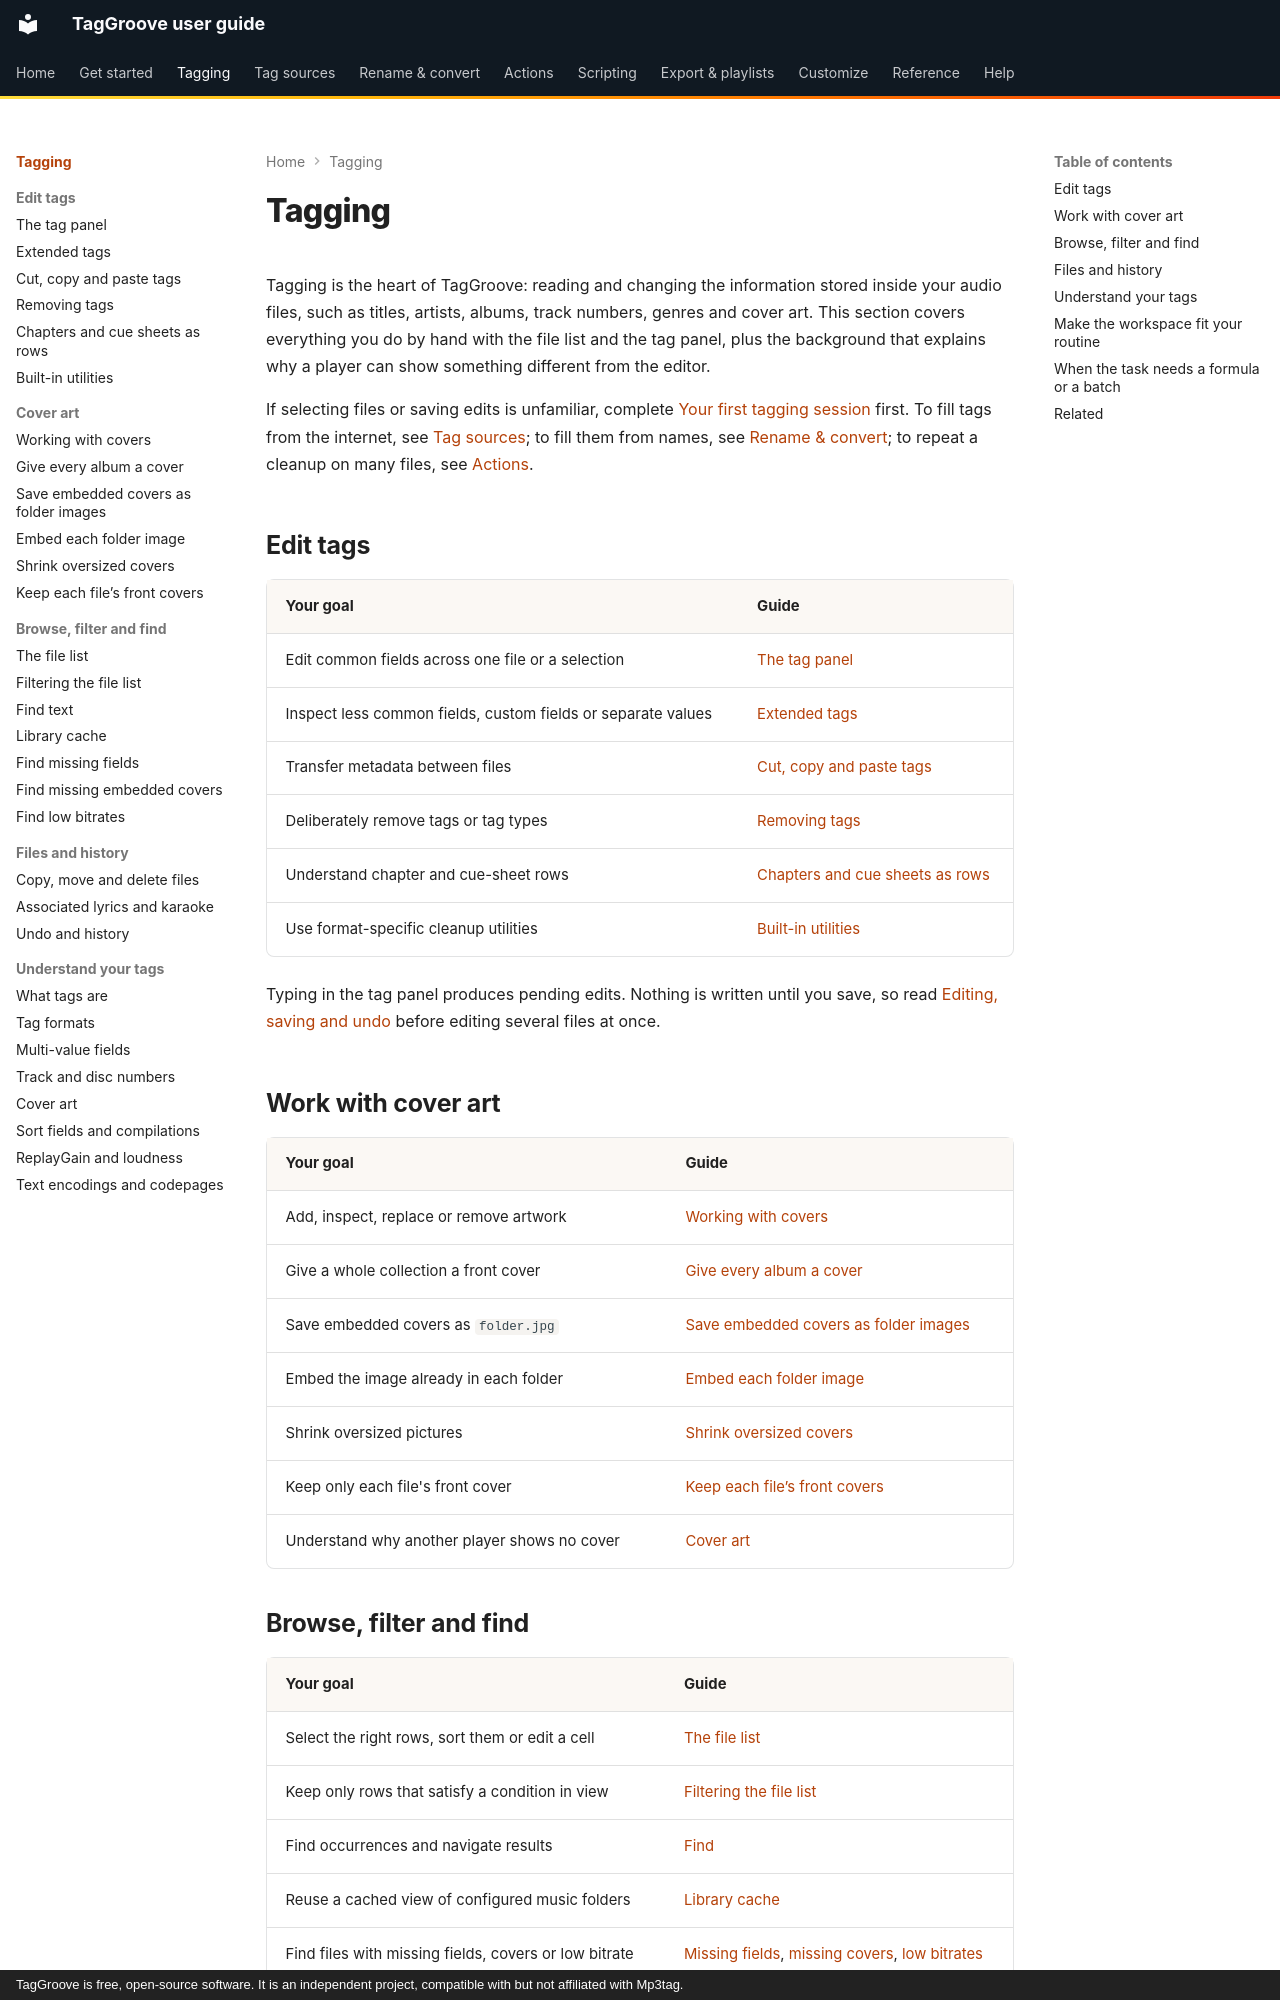

repository: johnneerdael/TagGroove · page: tagging/index.html · generator: mkdocs · copyright: TagGroove is free, open-source software. It is an independent project, compatible with but not affiliated with Mp3tag.

# Tagging

Tagging is the heart of TagGroove: reading and changing the information stored
inside your audio files, such as titles, artists, albums, track numbers, genres
and cover art. This section covers everything you do by hand with the file
list and the tag panel, plus the background that explains why a player can show
something different from the editor.

If selecting files or saving edits is unfamiliar, complete
[Your first tagging session](../getting-started/first-tagging-session.md)
first. To fill tags from the internet, see [Tag sources](../tag-sources/index.md);
to fill them from names, see [Rename & convert](../converters/index.md); to
repeat a cleanup on many files, see [Actions](../actions/index.md).

## Edit tags

| Your goal | Guide |
| --- | --- |
| Edit common fields across one file or a selection | [The tag panel](tag-panel.md) |
| Inspect less common fields, custom fields or separate values | [Extended tags](extended-tags.md) |
| Transfer metadata between files | [Cut, copy and paste tags](copy-paste-tags.md) |
| Deliberately remove tags or tag types | [Removing tags](remove-tags.md) |
| Understand chapter and cue-sheet rows | [Chapters and cue sheets as rows](chapters.md) |
| Use format-specific cleanup utilities | [Built-in utilities](utilities.md) |

Typing in the tag panel produces pending edits. Nothing is written until you
save, so read [Editing, saving and undo](../getting-started/editing-and-saving.md)
before editing several files at once.

## Work with cover art

| Your goal | Guide |
| --- | --- |
| Add, inspect, replace or remove artwork | [Working with covers](covers.md) |
| Give a whole collection a front cover | [Give every album a cover](give-every-album-a-cover.md) |
| Save embedded covers as `folder.jpg` | [Save embedded covers as folder images](recipes/export-folder-jpg.md) |
| Embed the image already in each folder | [Embed each folder image](recipes/embed-folder-jpg.md) |
| Shrink oversized pictures | [Shrink oversized covers](recipes/resize-covers.md) |
| Keep only each file's front cover | [Keep each file’s front covers](recipes/keep-only-front-cover.md) |
| Understand why another player shows no cover | [Cover art](concepts/cover-art.md) |
